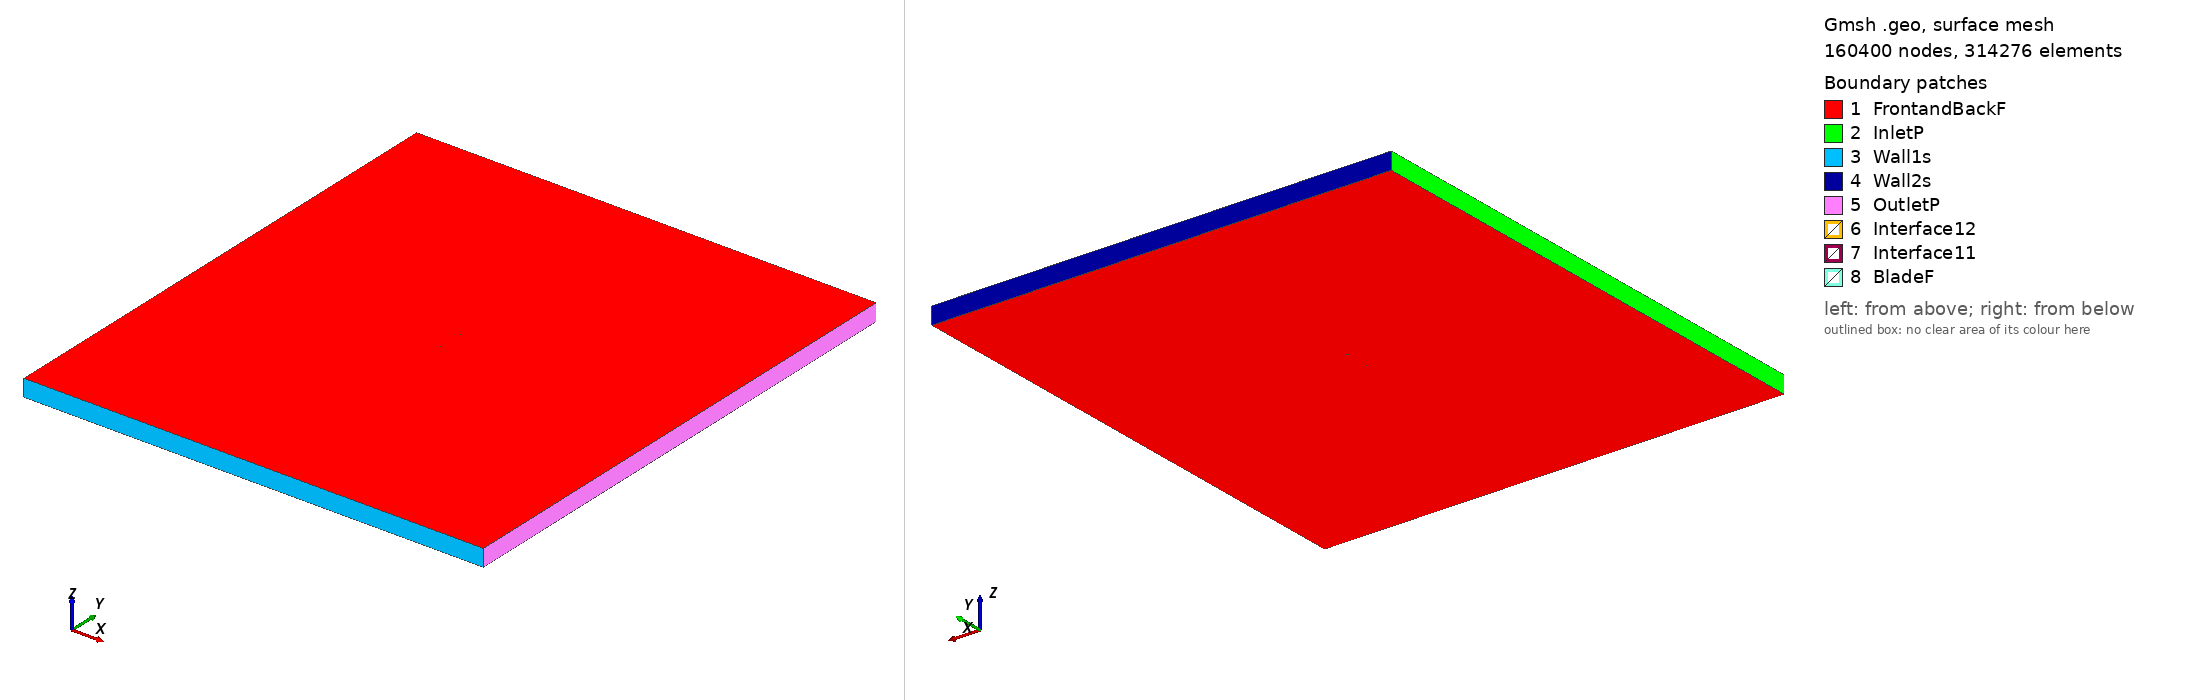

Gmsh geometry script, surface-meshed: 160400 nodes, 314276 surface elements. Boundary patches (legend numbers): 1 FrontandBackF, 2 InletP, 3 Wall1s, 4 Wall2s, 5 OutletP, 6 Interface12, 7 Interface11, 8 BladeF. Left view from above one corner, right view from below the opposite corner. Legend entries are the model's physical surfaces. The drawing asked Gmsh for element sizes between 1% and 20% of the model's largest extent; the script's own settings can give other sizes.

=== marske3_tsr2_2.4684_aoa_-3.0739.geo (drawn) ===
SetFactory("OpenCASCADE");

Point(1) = {0.074855, 0.743442, 0, 1.0};
Point(2) = {0.064615, 0.744186, 0, 1.0};
Point(3) = {0.049002, 0.745215, 0, 1.0};
Point(4) = {0.033391, 0.746212, 0, 1.0};
Point(5) = {0.017760, 0.747582, 0, 1.0};
Point(6) = {0.002140, 0.748750, 0, 1.0};
Point(7) = {-0.013461, 0.749577, 0, 1.0};
Point(8) = {-0.029042, 0.750000, 0, 1.0};
Point(9) = {-0.036820, 0.749987, 0, 1.0};
Point(10) = {-0.044586, 0.749756, 0, 1.0};
Point(11) = {-0.052327, 0.749061, 0, 1.0};
Point(12) = {-0.060021, 0.747481, 0, 1.0};
Point(13) = {-0.063838, 0.746140, 0, 1.0};
Point(14) = {-0.067631, 0.744334, 0, 1.0};
Point(15) = {-0.071378, 0.741690, 0, 1.0};
Point(16) = {-0.073221, 0.739802, 0, 1.0};
Point(17) = {-0.074892, 0.734703, 0, 1.0};
Point(18) = {-0.072878, 0.733411, 0, 1.0};
Point(19) = {-0.070911, 0.733003, 0, 1.0};
Point(20) = {-0.066992, 0.732436, 0, 1.0};
Point(21) = {-0.063080, 0.732024, 0, 1.0};
Point(22) = {-0.059175, 0.731735, 0, 1.0};
Point(23) = {-0.051379, 0.731407, 0, 1.0};
Point(24) = {-0.043591, 0.731234, 0, 1.0};
Point(25) = {-0.035815, 0.731279, 0, 1.0};
Point(26) = {-0.028037, 0.731292, 0, 1.0};
Point(27) = {-0.012493, 0.731551, 0, 1.0};
Point(28) = {0.003023, 0.732306, 0, 1.0};
Point(29) = {0.018529, 0.733264, 0, 1.0};
Point(30) = {0.033999, 0.734888, 0, 1.0};
Point(31) = {0.049429, 0.737257, 0, 1.0};
Point(32) = {0.064839, 0.740013, 0, 1.0};
Point(33) = {0.074934, 0.741966, 0, 1.0};
Point(34) = {-0.074855, -0.743442, 0, 1.0};
Point(35) = {-0.064615, -0.744186, 0, 1.0};
Point(36) = {-0.049002, -0.745215, 0, 1.0};
Point(37) = {-0.033391, -0.746212, 0, 1.0};
Point(38) = {-0.017760, -0.747582, 0, 1.0};
Point(39) = {-0.002140, -0.748750, 0, 1.0};
Point(40) = {0.013461, -0.749577, 0, 1.0};
Point(41) = {0.029042, -0.750000, 0, 1.0};
Point(42) = {0.036820, -0.749987, 0, 1.0};
Point(43) = {0.044586, -0.749756, 0, 1.0};
Point(44) = {0.052327, -0.749061, 0, 1.0};
Point(45) = {0.060021, -0.747481, 0, 1.0};
Point(46) = {0.063838, -0.746140, 0, 1.0};
Point(47) = {0.067631, -0.744334, 0, 1.0};
Point(48) = {0.071378, -0.741690, 0, 1.0};
Point(49) = {0.073221, -0.739802, 0, 1.0};
Point(50) = {0.074892, -0.734703, 0, 1.0};
Point(51) = {0.072878, -0.733411, 0, 1.0};
Point(52) = {0.070911, -0.733003, 0, 1.0};
Point(53) = {0.066992, -0.732436, 0, 1.0};
Point(54) = {0.063080, -0.732024, 0, 1.0};
Point(55) = {0.059175, -0.731735, 0, 1.0};
Point(56) = {0.051379, -0.731407, 0, 1.0};
Point(57) = {0.043591, -0.731234, 0, 1.0};
Point(58) = {0.035815, -0.731279, 0, 1.0};
Point(59) = {0.028037, -0.731292, 0, 1.0};
Point(60) = {0.012493, -0.731551, 0, 1.0};
Point(61) = {-0.003023, -0.732306, 0, 1.0};
Point(62) = {-0.018529, -0.733264, 0, 1.0};
Point(63) = {-0.033999, -0.734888, 0, 1.0};
Point(64) = {-0.049429, -0.737257, 0, 1.0};
Point(65) = {-0.064839, -0.740013, 0, 1.0};
Point(66) = {-0.074934, -0.741966, 0, 1.0};

// Lines: first blade (splines 1-4)
Spline(1) = {1:33};
Spline(2) = {33,1};

// Lines: second blade (splines 5-8)
Spline(3) = {34:66};
Spline(4) = {66,34};

// Outer domain (points 20001-4 and lines)
Point(67) = {-13.50000000, -15.00000000, 0, 1.0};
Point(68) = {-13.50000000, 15.00000000, 0, 1.0};
Point(69) = {13.50000000, 15.00000000, 0, 1.0};
Point(70) = {13.50000000, -15.00000000, 0, 1.0};
Line(11) = {67, 68};
Line(12) = {68, 69};
Line(13) = {69, 70};
Line(14) = {67, 70};

// Interface (between moving and stationary domain) (circles)
Circle(9) = {0, 0, 0, 0.80000000, 0, 2*Pi};
Circle(10) = {0, 0, 0, 0.80000000, 0, 2*Pi};

// Loops collect Lines/Splines/etc (blade1, blade2, domain, first circle)
Line Loop(1) = {1:2};
Line Loop(2) = {3:4};
Line Loop(3) = {11,12,13,-14};
Line Loop(4) = {9};

// BooleanDifference cuts out the circle/interface from the domain
Plane Surface(1) = {3};
Plane Surface(2) = {4};
BooleanDifference{ Surface{1}; Delete;}{ Surface{2}; Delete;}

// This one cuts out the blades from the inner circle/interface
Line Loop(6) = {10};
Plane Surface(5) = {6};
Plane Surface(6) = {1};
Plane Surface(7) = {2};
BooleanDifference{ Surface{5}; Delete;}{ Surface{6,7}; Delete;}

// extrude to 3rd dimension
Extrude {0, 0, 1} {Surface{1}; Surface{5}; Layers{1}; Recombine;}

// Physical Surfaces are the named boundaries (patches)
Physical Surface("Interface11") = {12};
Physical Surface("Interface12") = {10};

// sides of domain
Physical Surface("InletP") = {6};
Physical Surface("OutletP") = {9};

// top and bottom of domain
Physical Surface("Wall1s") = {7};
Physical Surface("Wall2s") = {8};

// Check FrontandBackF by ensuring there is nothing in the 3rd dimension
Physical Surface("FrontandBackF") = {1,11,5,17};
Physical Surface("BladeF") = {13:16};
Physical Volume("Turbine") = {2};
Physical Volume("Farfield") = {1};

// settings for airfoil boundary layer
Field[1] = BoundaryLayer;
Field[1].EdgesList = {1:4};
Field[1].hwall_n = 1e-3;
Field[1].thickness = 1.5e-2;
Field[1].ratio = 1.05;
Field[1].Quads = 1;
BoundaryLayer Field = 1;

// control points for mesh (blade and interface)
// floor((arc length / 1.5mm)/ 2) -> Transfinite Line
Transfinite Line {1,3} = 102 Using Progression 1;
Transfinite Line {2,4} = 2 Using Progression 1;
Transfinite Line {9, 15} = 800 Using Progression 1;

// For more information on gmsh syntax, visit http://gmsh.info/doc/texinfo/gmsh.html
